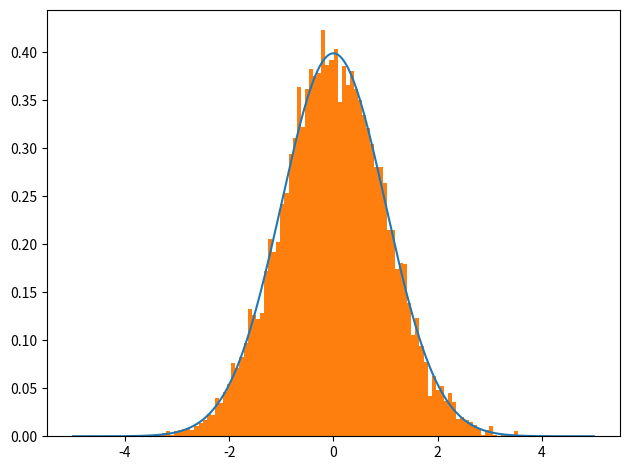
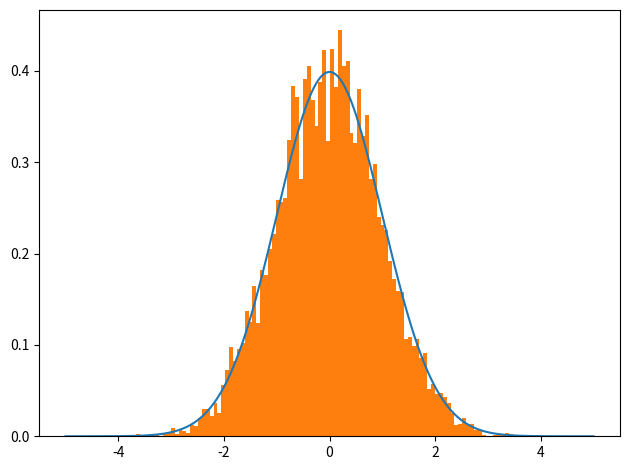

Generate these figures, in order, with matplotlib:
import numpy as np
from scipy import stats
import matplotlib.pyplot as plt

# --------------------
# RRS - Regenerative Rejection Sampling
# --------------------

# --------------------
# Params
# --------------------

def target_dist(x):
    pass


def i_proposal_dist(x):
    # --------------------
    # Independent Proposal Distribution
    # --------------------
    pass

def i_proposal_sample():
    # --------------------
    # Independent Proposal Sampler
    # --------------------
    pass


def d_proposal_dist(x, x0):
    # --------------------
    # Dependent Proposal Distribution
    # --------------------
    pass

def d_proposal_sample(x0):
    # --------------------
    # Dependent Proposal Sampler
    # --------------------
    pass


# --------------------
# Pseudo
# --------------------

'''
1. Choose t
    t
    S = 0.0
    
while True:
    2. Make proposal independently
        x_proposal = i_proposal_sample()
        
        p_proposal = target_dist(x_proposal)
        q_proposal = i_proposal_dist(x_proposal)
        w = p_proposal / q_proposal
        
        
    3. Accumulate
        S = S + w

    4. Descision
        if t < S:
            x_current = x_proposal
            break
        else:
            pass
'''


# --------------------
# Example
# --------------------
sigma = 5

def target_dist(x):
    return stats.norm.pdf(x, loc=0, scale=1)


def i_proposal_dist(x):
    # --------------------
    # Independent Proposal Distribution
    # --------------------
    return stats.uniform.pdf(x, 0-sigma, 2*sigma)


def i_proposal_sample():
    # --------------------
    # Independent Proposal Sampler
    # --------------------
    return np.random.uniform(0-sigma, 0+sigma)

# --------------------
# For 1 sample
# --------------------
t = 3.0
S = 0.0
samples = []
while True:
    x_proposal = i_proposal_sample()

    p_proposal = target_dist(x_proposal)
    q_proposal = i_proposal_dist(x_proposal)
    w = p_proposal / q_proposal

    S = S + w

    if t < S:
        x_current = x_proposal
        samples.append(x_current)
        break

# --------------------
# For Multi
# --------------------
samples = []
while len(samples) < 10_000:
    t = 10.0
    S = 0.0
    while True:
        x_proposal = i_proposal_sample()
            
        p_proposal = target_dist(x_proposal)
        q_proposal = i_proposal_dist(x_proposal)
        w = p_proposal / q_proposal
        
        S = S + w
        
        if t < S:
            x_current = x_proposal
            samples.append(x_current)
            break
        else:
            pass

Xs = np.linspace(-5, 5, 10_000)
target_vals = target_dist(Xs)

plt.plot(Xs, target_vals)
plt.hist(samples, density=True, bins=100)
plt.tight_layout()
plt.show()

# --------------------
# For Multi
# --------------------

t0, dt = 5.0, 1.0      # t0 = burn-in, dt = 샘플 간격
N = 10_000

S = 0.0
t = t0
samples = []
while len(samples) < N:
    x = i_proposal_sample()
    w = target_dist(x) / i_proposal_dist(x)
    S += w
    # 가중치 큰 x 하나가 여러 격자점을 덮을 수 있음 → 같은 x를 여러 번 기록
    while t < S and len(samples) < N:
        samples.append(x)
        t += dt

Xs = np.linspace(-5, 5, 10_000)
target_vals = target_dist(Xs)

plt.plot(Xs, target_vals)
plt.hist(samples, density=True, bins=100)
plt.tight_layout()
plt.show()
